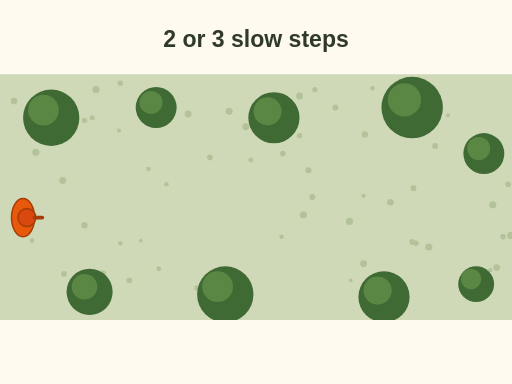
t = 0.00 s
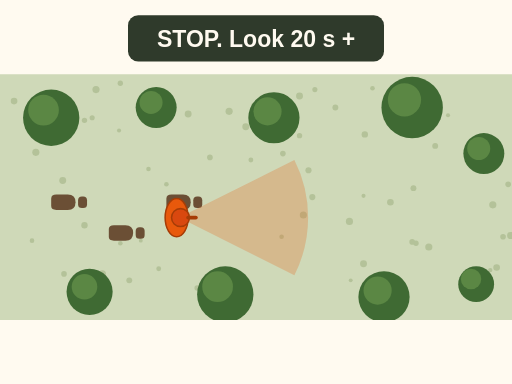
t = 2.08 s
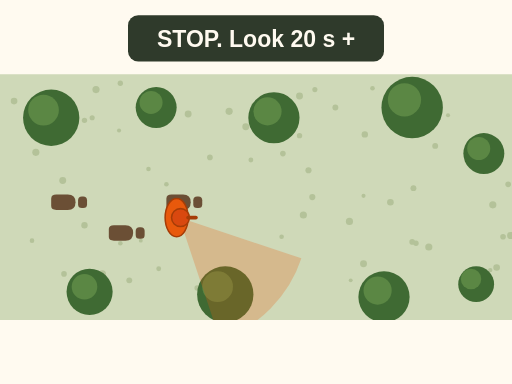
t = 4.03 s
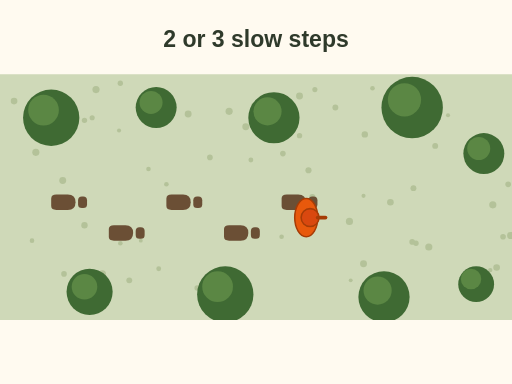
t = 6.05 s
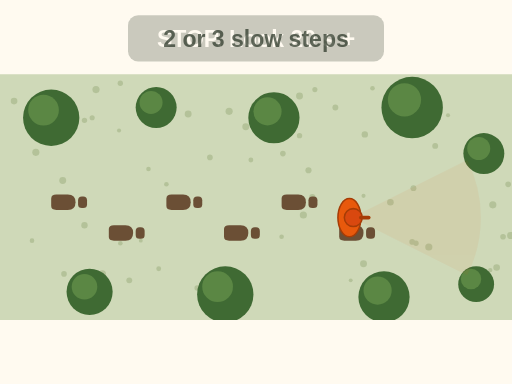
t = 6.63 s
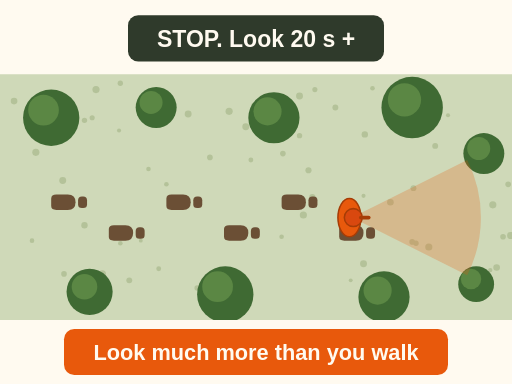
t = 10.00 s

The animated SVG that drew these frames (rendered in a browser with its animation timeline set to each time). Animation: 13 SMIL elements (animate=4,animateTransform=3,set=6); one cycle of 10.00 s.

<svg xmlns="http://www.w3.org/2000/svg" viewBox="0 0 400 300" font-family="sans-serif" role="img" aria-label="Animation of still hunting cadence, top view. The hunter takes 3 slow steps, leaving boot prints, then stops and scans left and right for 20 seconds or more. Then 3 more steps and another long stop. Look much more than you walk.">
<rect width="400" height="300" fill="#fffaf0"/>
<defs><clipPath id="hf-step-cadence-c"><rect x="0" y="58" width="400" height="192"/></clipPath></defs><rect width="400" height="300" fill="#cfd9b8"/>
<circle cx="66" cy="176" r="2.5" fill="#b4c299"/>
<circle cx="192" cy="99" r="2.7" fill="#b4c299"/>
<circle cx="323" cy="147" r="2.3" fill="#b4c299"/>
<circle cx="94" cy="65" r="2.1" fill="#b4c299"/>
<circle cx="234" cy="75" r="2.7" fill="#b4c299"/>
<circle cx="93" cy="102" r="1.6" fill="#b4c299"/>
<circle cx="399" cy="184" r="2.8" fill="#b4c299"/>
<circle cx="246" cy="70" r="2.0" fill="#b4c299"/>
<circle cx="199" cy="83" r="2.9" fill="#b4c299"/>
<circle cx="147" cy="89" r="2.7" fill="#b4c299"/>
<circle cx="50" cy="214" r="2.2" fill="#b4c299"/>
<circle cx="221" cy="120" r="2.2" fill="#b4c299"/>
<circle cx="75" cy="70" r="2.8" fill="#b4c299"/>
<circle cx="94" cy="190" r="1.8" fill="#b4c299"/>
<circle cx="388" cy="209" r="2.6" fill="#b4c299"/>
<circle cx="305" cy="158" r="2.6" fill="#b4c299"/>
<circle cx="49" cy="141" r="2.7" fill="#b4c299"/>
<circle cx="80" cy="214" r="2.8" fill="#b4c299"/>
<circle cx="164" cy="123" r="2.2" fill="#b4c299"/>
<circle cx="154" cy="225" r="2.1" fill="#b4c299"/>
<circle cx="11" cy="79" r="2.6" fill="#b4c299"/>
<circle cx="397" cy="144" r="2.2" fill="#b4c299"/>
<circle cx="220" cy="185" r="1.8" fill="#b4c299"/>
<circle cx="244" cy="154" r="2.4" fill="#b4c299"/>
<circle cx="72" cy="92" r="2.0" fill="#b4c299"/>
<circle cx="371" cy="120" r="2.4" fill="#b4c299"/>
<circle cx="123" cy="81" r="1.6" fill="#b4c299"/>
<circle cx="325" cy="190" r="2.1" fill="#b4c299"/>
<circle cx="273" cy="173" r="2.8" fill="#b4c299"/>
<circle cx="383" cy="130" r="3.0" fill="#b4c299"/>
<circle cx="385" cy="160" r="2.8" fill="#b4c299"/>
<circle cx="196" cy="125" r="1.9" fill="#b4c299"/>
<circle cx="350" cy="90" r="1.6" fill="#b4c299"/>
<circle cx="322" cy="189" r="2.2" fill="#b4c299"/>
<circle cx="335" cy="72" r="1.9" fill="#b4c299"/>
<circle cx="116" cy="132" r="1.8" fill="#b4c299"/>
<circle cx="28" cy="119" r="2.8" fill="#b4c299"/>
<circle cx="393" cy="185" r="2.2" fill="#b4c299"/>
<circle cx="101" cy="219" r="2.3" fill="#b4c299"/>
<circle cx="291" cy="69" r="1.8" fill="#b4c299"/>
<circle cx="335" cy="193" r="2.8" fill="#b4c299"/>
<circle cx="241" cy="133" r="2.4" fill="#b4c299"/>
<circle cx="340" cy="114" r="2.3" fill="#b4c299"/>
<circle cx="110" cy="188" r="1.5" fill="#b4c299"/>
<circle cx="274" cy="219" r="1.5" fill="#b4c299"/>
<circle cx="237" cy="168" r="2.8" fill="#b4c299"/>
<circle cx="234" cy="106" r="2.1" fill="#b4c299"/>
<circle cx="383" cy="211" r="1.7" fill="#b4c299"/>
<circle cx="38" cy="79" r="1.5" fill="#b4c299"/>
<circle cx="179" cy="87" r="2.8" fill="#b4c299"/>
<circle cx="262" cy="84" r="2.3" fill="#b4c299"/>
<circle cx="130" cy="144" r="1.8" fill="#b4c299"/>
<circle cx="66" cy="94" r="2.1" fill="#b4c299"/>
<circle cx="284" cy="153" r="1.6" fill="#b4c299"/>
<circle cx="284" cy="206" r="2.7" fill="#b4c299"/>
<circle cx="316" cy="65" r="2.2" fill="#b4c299"/>
<circle cx="25" cy="188" r="1.8" fill="#b4c299"/>
<circle cx="285" cy="105" r="2.5" fill="#b4c299"/>
<circle cx="125" cy="71" r="2.1" fill="#b4c299"/>
<circle cx="124" cy="210" r="1.9" fill="#b4c299"/>
<circle cx="40" cy="92" r="22" fill="#3f6a33"/><circle cx="34" cy="86" r="12" fill="#5b8744"/>
<circle cx="122" cy="84" r="16" fill="#3f6a33"/><circle cx="118" cy="80" r="9" fill="#5b8744"/>
<circle cx="214" cy="92" r="20" fill="#3f6a33"/><circle cx="209" cy="87" r="11" fill="#5b8744"/>
<circle cx="322" cy="84" r="24" fill="#3f6a33"/><circle cx="316" cy="78" r="13" fill="#5b8744"/>
<circle cx="378" cy="120" r="16" fill="#3f6a33"/><circle cx="374" cy="116" r="9" fill="#5b8744"/>
<circle cx="70" cy="228" r="18" fill="#3f6a33"/><circle cx="66" cy="224" r="10" fill="#5b8744"/>
<circle cx="176" cy="230" r="22" fill="#3f6a33"/><circle cx="170" cy="224" r="12" fill="#5b8744"/>
<circle cx="300" cy="232" r="20" fill="#3f6a33"/><circle cx="295" cy="227" r="11" fill="#5b8744"/>
<circle cx="372" cy="222" r="14" fill="#3f6a33"/><circle cx="368" cy="218" r="8" fill="#5b8744"/>
<rect width="400" height="58" fill="#fffaf0"/><rect y="250" width="400" height="50" fill="#fffaf0"/>
<g opacity="0"><set attributeName="opacity" to="1" begin="0.3s" fill="freeze"/><g transform="translate(50 158)"><path d="M-10 -3 Q-10 -6 -6 -6 H3 Q9 -6 9 0 Q9 6 3 6 H-6 Q-10 6 -10 3z" fill="#6b4f35"/><rect x="11" y="-4.5" width="7" height="9" rx="3" fill="#6b4f35"/></g></g>
<g opacity="0"><set attributeName="opacity" to="1" begin="0.9s" fill="freeze"/><g transform="translate(95 182)"><path d="M-10 -3 Q-10 -6 -6 -6 H3 Q9 -6 9 0 Q9 6 3 6 H-6 Q-10 6 -10 3z" fill="#6b4f35"/><rect x="11" y="-4.5" width="7" height="9" rx="3" fill="#6b4f35"/></g></g>
<g opacity="0"><set attributeName="opacity" to="1" begin="1.5s" fill="freeze"/><g transform="translate(140 158)"><path d="M-10 -3 Q-10 -6 -6 -6 H3 Q9 -6 9 0 Q9 6 3 6 H-6 Q-10 6 -10 3z" fill="#6b4f35"/><rect x="11" y="-4.5" width="7" height="9" rx="3" fill="#6b4f35"/></g></g>
<g opacity="0"><set attributeName="opacity" to="1" begin="5.0s" fill="freeze"/><g transform="translate(185 182)"><path d="M-10 -3 Q-10 -6 -6 -6 H3 Q9 -6 9 0 Q9 6 3 6 H-6 Q-10 6 -10 3z" fill="#6b4f35"/><rect x="11" y="-4.5" width="7" height="9" rx="3" fill="#6b4f35"/></g></g>
<g opacity="0"><set attributeName="opacity" to="1" begin="5.6s" fill="freeze"/><g transform="translate(230 158)"><path d="M-10 -3 Q-10 -6 -6 -6 H3 Q9 -6 9 0 Q9 6 3 6 H-6 Q-10 6 -10 3z" fill="#6b4f35"/><rect x="11" y="-4.5" width="7" height="9" rx="3" fill="#6b4f35"/></g></g>
<g opacity="0"><set attributeName="opacity" to="1" begin="6.2s" fill="freeze"/><g transform="translate(275 182)"><path d="M-10 -3 Q-10 -6 -6 -6 H3 Q9 -6 9 0 Q9 6 3 6 H-6 Q-10 6 -10 3z" fill="#6b4f35"/><rect x="11" y="-4.5" width="7" height="9" rx="3" fill="#6b4f35"/></g></g>
<g clip-path="url(#hf-step-cadence-c)"><g><animateTransform attributeName="transform" type="translate" values="20 170;50 170;95 170;140 170;140 170;185 170;230 170;275 170;275 170" keyTimes="0;0.03;0.09;0.15;0.5;0.53;0.59;0.65;1" dur="10s" fill="freeze"/>
<g opacity="0"><animate attributeName="opacity" values="0;0;1;1;0;0;1;1" keyTimes="0;0.16;0.17;0.48;0.49;0.66;0.67;1" dur="10s" fill="freeze"/><path d="M0 0 L90 -45 A 100 100 0 0 1 90 45 Z" fill="#e8590c" opacity=".25"><animateTransform attributeName="transform" type="rotate" values="-50;50;-50;50;0" dur="3s" begin="1.7s" fill="freeze"/><animateTransform attributeName="transform" type="rotate" values="0;-50;50;-50;0" dur="3s" begin="6.7s" fill="freeze"/></path></g>
<ellipse cx="-2" cy="0" rx="9" ry="15" fill="#e8590c" stroke="#a63c06" stroke-width="1.2"/><circle cx="1" cy="0" r="7" fill="#d9480f" stroke="#a63c06" stroke-width="1.2"/><path d="M7 0 h6" stroke="#a63c06" stroke-width="3" stroke-linecap="round"/>
</g></g>
<g opacity="0"><animate attributeName="opacity" values="0;0;1;1;0;0;1;1" keyTimes="0;0.16;0.17;0.48;0.49;0.66;0.67;1" dur="10s" fill="freeze"/><rect x="100" y="12" width="200" height="36" rx="8" fill="#2f3a2b"/><text x="200" y="37" font-size="18" font-weight="bold" fill="#fffaf0" text-anchor="middle">STOP. Look 20 s +</text></g>
<g opacity="1"><animate attributeName="opacity" values="1;1;0;0;1;1;0;0" keyTimes="0;0.16;0.17;0.48;0.49;0.66;0.67;1" dur="10s" fill="freeze"/><text x="200" y="37" font-size="18" font-weight="bold" fill="#2f3a2b" text-anchor="middle">2 or 3 slow steps</text></g>
<g opacity="0"><animate attributeName="opacity" values="0;1" begin="9s" dur=".5s" fill="freeze"/><rect x="50" y="257" width="300" height="36" rx="8" fill="#e8590c"/><text x="200" y="281" font-size="17" font-weight="bold" fill="#fffaf0" text-anchor="middle">Look much more than you walk</text></g>
</svg>
